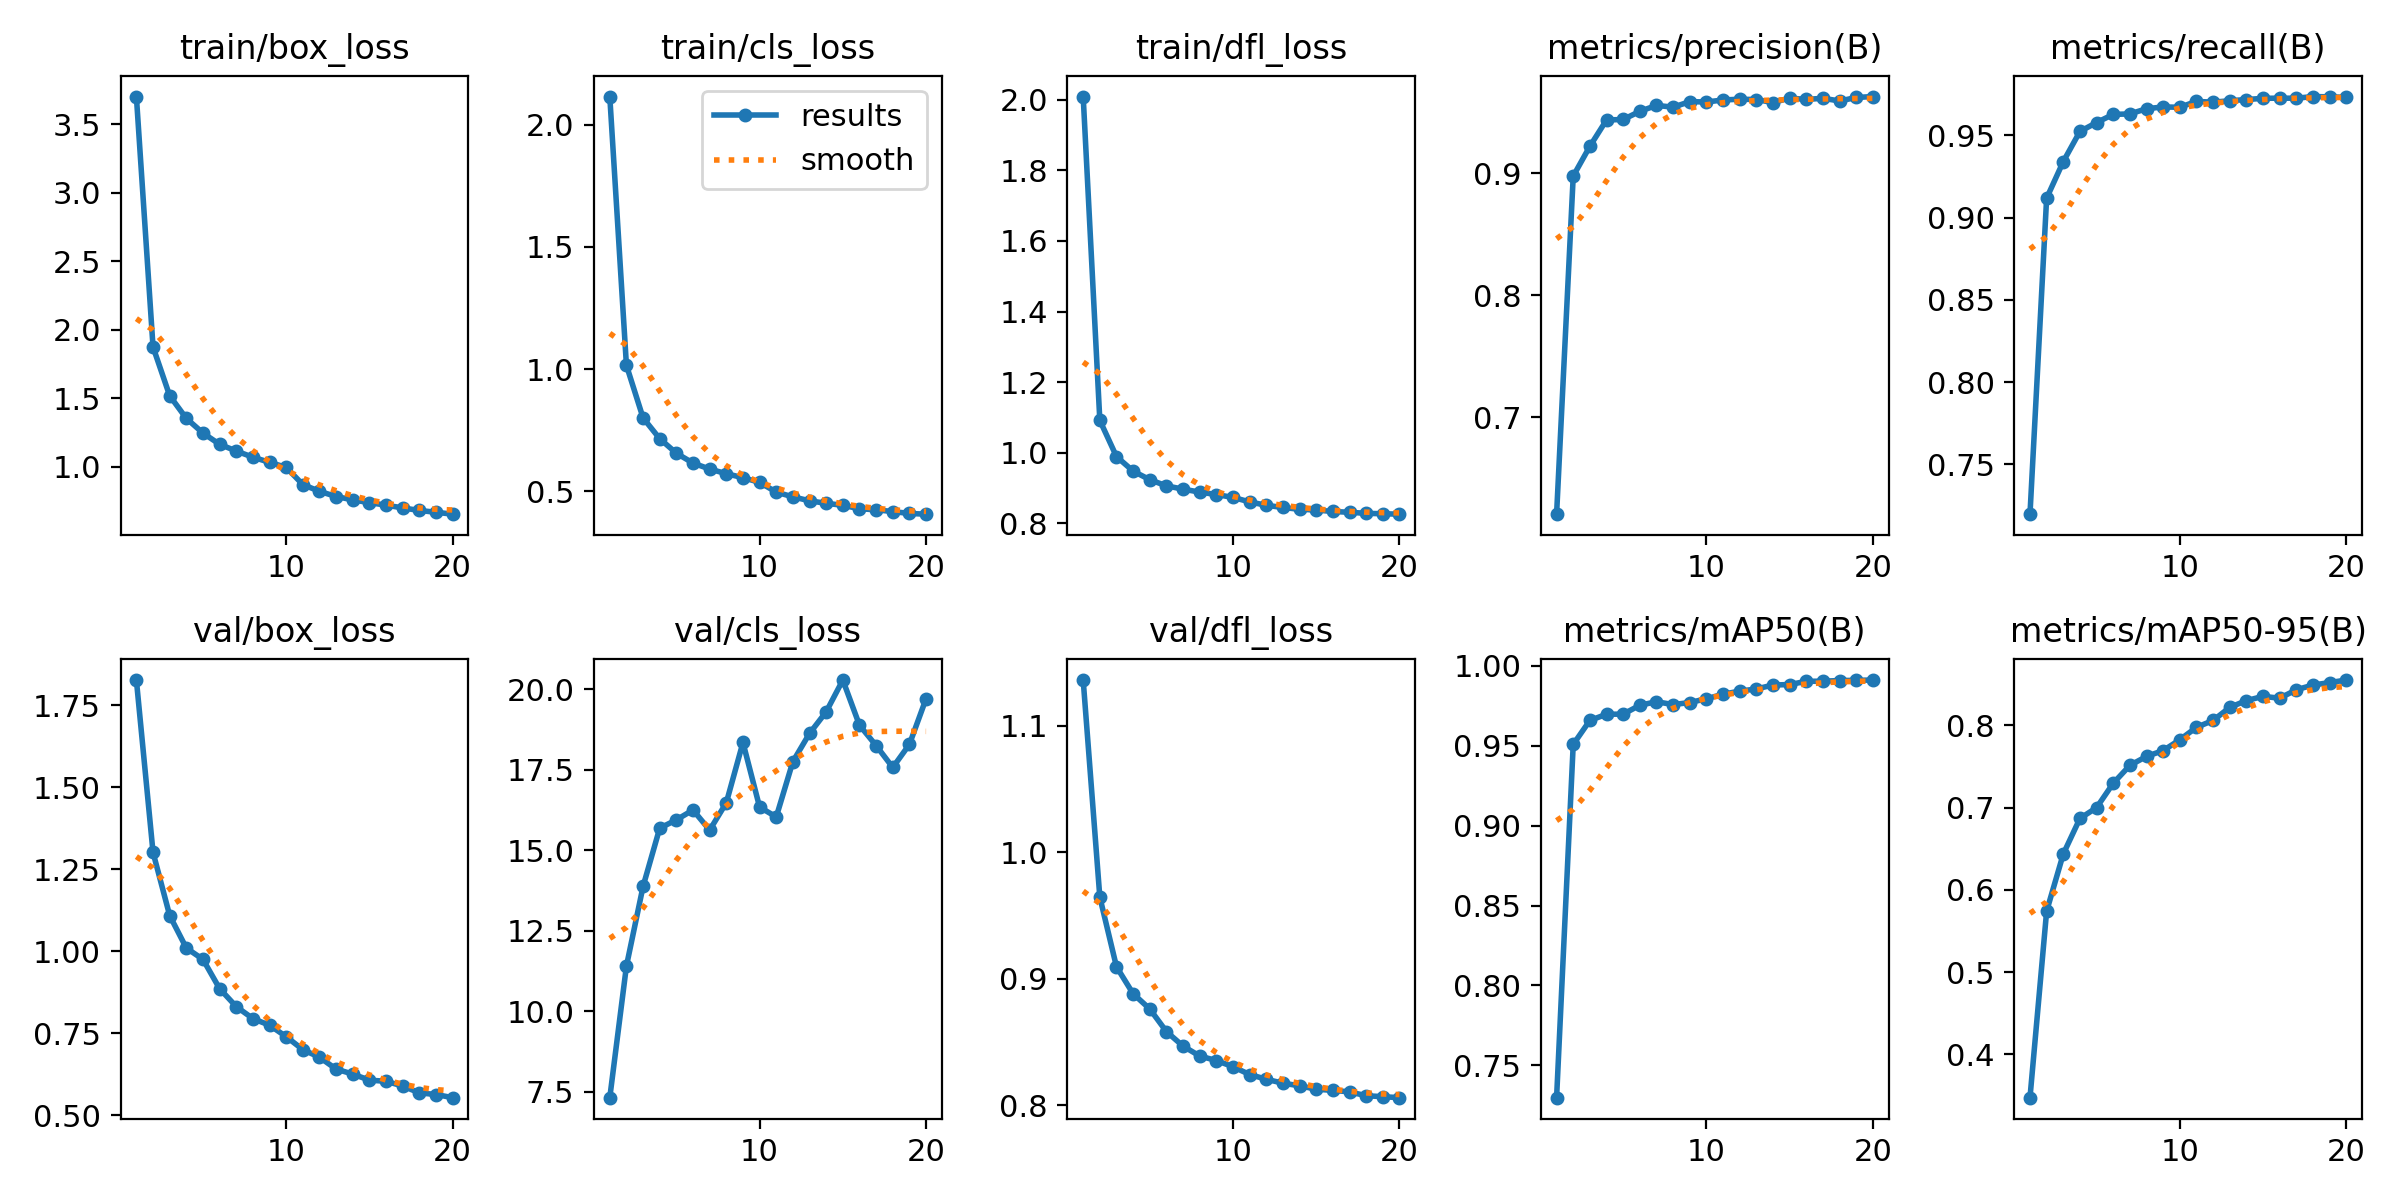

The file beside this chart, header and first rows:
epoch, time, train/box_loss, train/cls_loss, train/dfl_loss, metrics/precision(B), metrics/recall(B), metrics/mAP50(B), metrics/mAP50-95(B), val/box_loss, val/cls_loss, val/dfl_loss, lr/pg0, lr/pg1, lr/pg2
1, 711.8, 3.704, 2.116, 2.009, 0.6203, 0.7198, 0.7298, 0.3474, 1.827, 7.309, 1.136, 0.0005554, 0.0005554, 0.0005554
2, 1390, 1.875, 1.016, 1.091, 0.8978, 0.9118, 0.9508, 0.5741, 1.302, 11.4, 0.9645, 0.001056, 0.001056, 0.001056
3, 2059, 1.519, 0.8002, 0.9889, 0.9222, 0.934, 0.9657, 0.6436, 1.109, 13.88, 0.9095, 0.001502, 0.001502, 0.001502
4, 2723, 1.353, 0.7151, 0.9477, 0.9438, 0.9523, 0.9696, 0.6868, 1.01, 15.69, 0.8882, 0.001419, 0.001419, 0.001419
5, 3390, 1.246, 0.6556, 0.9233, 0.9442, 0.9577, 0.9697, 0.7, 0.9751, 15.95, 0.8762, 0.001337, 0.001337, 0.001337
6, 4126, 1.164, 0.6153, 0.9059, 0.9509, 0.9627, 0.9752, 0.7296, 0.8859, 16.25, 0.8583, 0.001254, 0.001254, 0.001254
7, 5244, 1.115, 0.5908, 0.8965, 0.9558, 0.963, 0.9774, 0.7513, 0.831, 15.63, 0.8468, 0.001172, 0.001172, 0.001172
8, 6023, 1.07, 0.5719, 0.8882, 0.9543, 0.9661, 0.9757, 0.7623, 0.7944, 16.48, 0.839, 0.001089, 0.001089, 0.001089
9, 6712, 1.032, 0.5554, 0.8812, 0.9588, 0.9672, 0.9769, 0.7693, 0.7743, 18.35, 0.8354, 0.001007, 0.001007, 0.001007
10, 7402, 0.9953, 0.5366, 0.8731, 0.9586, 0.967, 0.9793, 0.7825, 0.7394, 16.34, 0.8305, 0.0009244, 0.0009244, 0.0009244
11, 8048, 0.8696, 0.4963, 0.8604, 0.9602, 0.9706, 0.9821, 0.7976, 0.6997, 16.04, 0.8243, 0.0008418, 0.0008418, 0.0008418
12, 8694, 0.8205, 0.4771, 0.8507, 0.9609, 0.9701, 0.9841, 0.806, 0.6765, 17.76, 0.8206, 0.0007593, 0.0007593, 0.0007593
13, 9342, 0.7824, 0.4608, 0.8446, 0.9606, 0.971, 0.9854, 0.8219, 0.6404, 18.63, 0.8175, 0.0006768, 0.0006768, 0.0006768
14, 9991, 0.758, 0.4506, 0.8395, 0.9581, 0.9717, 0.9879, 0.8301, 0.6252, 19.3, 0.8155, 0.0005943, 0.0005943, 0.0005943
15, 10642, 0.7377, 0.4425, 0.8374, 0.9618, 0.9725, 0.9882, 0.8353, 0.6067, 20.29, 0.8127, 0.0005118, 0.0005118, 0.0005118
16, 11292, 0.7193, 0.4284, 0.8332, 0.9607, 0.9726, 0.9902, 0.833, 0.6033, 18.89, 0.8118, 0.0004293, 0.0004293, 0.0004293
17, 11944, 0.6993, 0.4241, 0.831, 0.9616, 0.9725, 0.9903, 0.8433, 0.5888, 18.25, 0.8106, 0.0003467, 0.0003467, 0.0003467
18, 12592, 0.6806, 0.4168, 0.8279, 0.9594, 0.9735, 0.9907, 0.849, 0.5679, 17.57, 0.8076, 0.0002642, 0.0002642, 0.0002642
19, 13241, 0.6674, 0.409, 0.8269, 0.9623, 0.9734, 0.9908, 0.852, 0.5629, 18.29, 0.8068, 0.0001817, 0.0001817, 0.0001817
20, 13893, 0.6536, 0.4061, 0.8256, 0.963, 0.973, 0.991, 0.8551, 0.5533, 19.71, 0.806, 9.91865e-05, 9.91865e-05, 9.91865e-05
